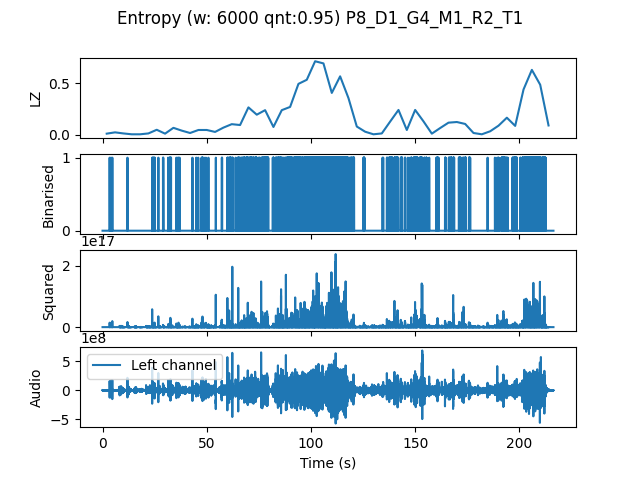

Data behind this chart, as committed beside it:
, t0, LZ, CTW
mean, 324540, 0.1675, 0.2157
0.0, 0.0, 0.01046, 0.006284
4.0, 4.0, 0.02301, 0.0129
8.0, 8.0, 0.01255, 0.02731
12.0, 12.0, 0.004184, 0.0004299
16.0, 16.0, 0.004184, 0.0004299
20.0, 20.0, 0.01255, 0.007079
24.0, 24.0, 0.04811, 0.05775
28.0, 28.0, 0.01046, 0.006284
32.0, 32.0, 0.06694, 0.1184
36.0, 36.0, 0.03974, 0.05773
40.0, 40.0, 0.01673, 0.01059
44.0, 44.0, 0.04602, 0.118
48.0, 48.0, 0.04602, 0.06861
52.0, 52.0, 0.02719, 0.02227
56.0, 56.0, 0.06903, 0.1266
60.0, 60.0, 0.1025, 0.1439
64.0, 64.0, 0.09413, 0.1546
68.0, 68.0, 0.2657, 0.2829
72.0, 72.0, 0.1945, 0.32
76.0, 76.0, 0.2385, 0.4263
80.0, 80.0, 0.0753, 0.1302
84.0, 84.0, 0.2385, 0.2851
88.0, 88.0, 0.2698, 0.3249
92.0, 92.0, 0.4937, 0.5063
96.0, 96.0, 0.5334, 0.5713
100.0, 100.0, 0.7133, 0.8498
104.0, 104.0, 0.6924, 0.7225
108.0, 108.0, 0.4058, 0.5028
112.0, 112.0, 0.5669, 0.6968
116.0, 116.0, 0.3556, 0.4625
120.0, 120.0, 0.07949, 0.1223
124.0, 124.0, 0.02929, 0.03986
128.0, 128.0, 0.004184, 0.0004299
132.0, 132.0, 0.01255, 0.009922
136.0, 136.0, 0.1276, 0.2187
140.0, 140.0, 0.2406, 0.2855
144.0, 144.0, 0.04602, 0.07753
148.0, 148.0, 0.2406, 0.2775
152.0, 152.0, 0.1297, 0.1768
156.0, 156.0, 0.01046, 0.005507
160.0, 160.0, 0.06485, 0.1281
164.0, 164.0, 0.1171, 0.1909
168.0, 168.0, 0.1234, 0.1323
172.0, 172.0, 0.1046, 0.1413
176.0, 176.0, 0.01673, 0.01614
180.0, 180.0, 0.004184, 0.0004299
184.0, 184.0, 0.03347, 0.04788
188.0, 188.0, 0.08786, 0.1755
192.0, 192.0, 0.1653, 0.2765
196.0, 196.0, 0.08576, 0.1341
200.0, 200.0, 0.4393, 0.6897
204.0, 204.0, 0.6296, 0.6915
208.0, 208.0, 0.4853, 0.6679
212.0, 212.0, 0.08995, 0.1191
